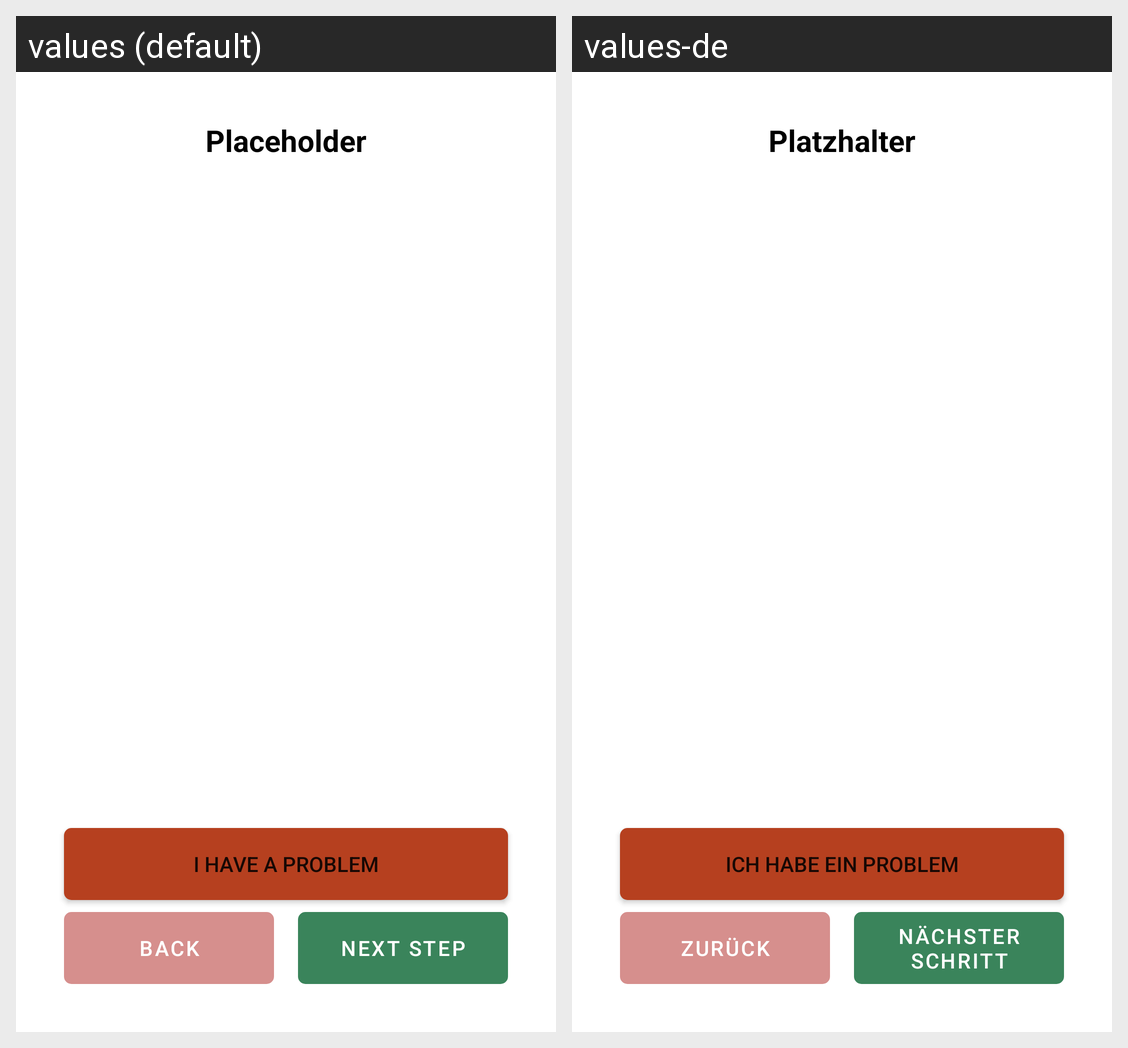

Locale-by-locale string values for the Android screen shown in this grid:
Android screen res/layout/activity_task_guide.xml rendered under 2 locales, left to right: values (default), values-de. Device: Nexus 5 (rendered at 1080×1920; each locale shown at half size, 540×960, under a caption strip naming it); theme Theme.SimpleTasks.
Strings drawn on this screen, with the default value and each locale's value (text and hints the layout hard-codes, and strings that could not be matched under every locale, appear in the picture but are not listed):

placeholder
  values: Placeholder
  values-de: Platzhalter

have_problem
  values: I have a problem
  values-de: Ich habe ein Problem

back
  values: Back
  values-de: Zurück

next
  values: Next step
  values-de: Nächster Schritt
